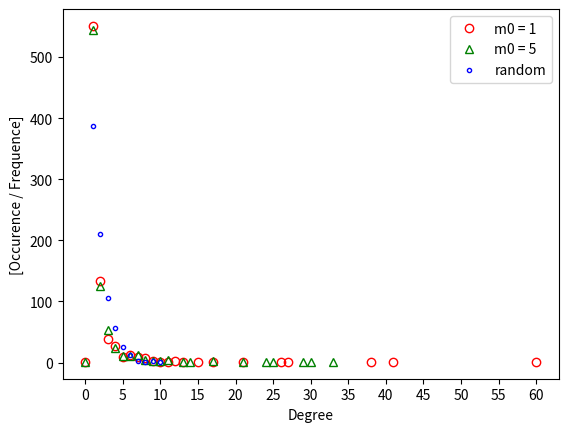

Python code for this plot:
import random
import numpy as np

from collections import defaultdict
def deg(edges,node):
    return len([(x,y) for (x,y) in edges if x==node or y==node])

def create_model(m0=5,Nodes=500):
    current_nodes=5
    
    edges=[
    (1,2),
    (1,3),
    (4,3),
    (1,5),
    (4,2),
    ]

    for i in range(int(Nodes/m0)):
        choices=[node for node in range(current_nodes) for x in range(deg(edges,node))]
        print(i)
        current_choosens=[]
        for x in range(m0):
            if (len(choices)==0):
                break
            choosen=random.choice(choices)
            current_nodes+=1
            edges.append((choosen,current_nodes))
            choices=list(filter(lambda a: a != choosen, choices))


    print(len(edges))


    dist=defaultdict(int)
    for x in range(Nodes+5):
        dist[deg(edges,x)]+=1

    s1=sorted(dist.items(), key=lambda item: item[0])
    print(*zip(*s1))
    return s1

def create_random_model(Nodes=500):
    current_nodes=5
    
    edges=[
    (1,2),
    (1,3),
    (4,3),
    (1,5),
    (4,2),
    ]

    for i in range(int(Nodes)):
        choices=[node for node in range(current_nodes) ]
        print(i)

        choosen=random.choice(choices)
        current_nodes+=1
        edges.append((choosen,current_nodes))
        choices=list(filter(lambda a: a != choosen, choices))


    print(len(edges))


    dist=defaultdict(int)
    for x in range(Nodes+5):
        dist[deg(edges,x)]+=1

    s1=sorted(dist.items(), key=lambda item: item[0])
    print(*zip(*s1))
    return s1
import matplotlib.pyplot as plt
f1 = plt.figure()
ax1 = f1.add_subplot(111)
N=800
s1=create_random_model(Nodes=N)
s2=create_model(m0=1,Nodes=N)
s3=create_model(m0=5,Nodes=N)
# plt.xlim(1,65)
# plt.plot(*zip(*s1),label="m0=5",fillstyle="none")
plt.plot(*zip(*s2),'ro',label="m0 = 1",fillstyle="none")
plt.plot(*zip(*s3),'g^',label="m0 = 5",fillstyle="none",linewidth=1.)
plt.plot(*zip(*s1),'b.',label="random",fillstyle="none",linewidth=1.)
plt.xlabel('Degree')
plt.ylabel('[Occurence / Frequence]')
plt.legend(loc=1)
plt.xticks(np.arange(0,max(max(list(zip(*s1))[0]),max(list(zip(*s2))[0]))+5, 5.0))
print(max(max(s1[0]),max(s2[0])))
plt.show()



    



